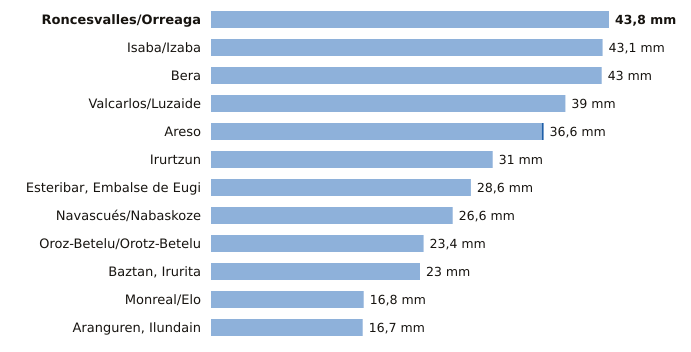

The file beside this chart, header and first rows:
estacion, provincia, indicativo, mm_6_dias_anteriores, mm_hoy, mm_7_dias, horas_de_hoy
Roncesvalles/Orreaga, Navarra, 9228T, 43.8, 0.0, 43.8, 2
Isaba/Izaba, Navarra, 9218A, 43.1, 0.0, 43.1, 2
Bera, Navarra, 1010X, 43.0, 0.0, 43.0, 3
Valcarlos/Luzaide, Navarra, 9995Y, 39.0, 0.0, 39.0, 2
Areso, Navarra, 1033X, 36.4, 0.2, 36.6, 3
Irurtzun, Navarra, 9274X, 31.0, 0.0, 31.0, 2
Esteribar, Embalse de Eugi, Navarra, 9257X, 28.6, 0.0, 28.6, 2
Navascués/Nabaskoze, Navarra, 9238X, 26.6, 0.0, 26.6, 2
Oroz-Betelu/Orotz-Betelu, Navarra, 9228J, 23.4, 0.0, 23.4, 2
Baztan, Irurita, Navarra, 1002Y, 23.0, 0.0, 23.0, 3
Monreal/Elo, Navarra, 9262P, 16.8, 0.0, 16.8, 2
Aranguren, Ilundain, Navarra, 9263X, 16.7, 0.0, 16.7, 2
